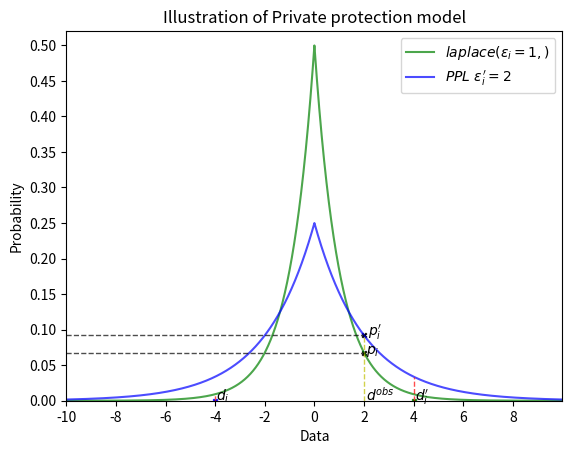

The script that saved this image: (Note: this script raises an exception after producing the figure.)
__author__ = 'alibaba'
__date__ = '2018/12/27'

import matplotlib.pyplot as plt
import numpy as np
import os
from matplotlib.backends.backend_pdf import PdfPages


def laplace(data, epsilon, mean=0):
    result = (1 / (2 * epsilon)) * np.e ** (-1 * (np.abs(data - mean)/epsilon))
    return result


if __name__ == '__main__':
    mean = 0
    epsilon1 = 1
    epsilon2 = 2
    epsilon3 = 1
    mean3 = 4
    data = np.linspace(-10, 11, 20000)

    y1 = [laplace(_data, epsilon1, mean) for _data in data]
    y2 = [laplace(_data, epsilon2, mean) for _data in data]
    y3 = [laplace(_data, epsilon3, mean3) for _data in data]
    plt.figure(0)
    # 设置坐标轴宽度
    plt.margins(1)
    plt.xlim((-10, 10))
    plt.ylim((0.0, 0.02 + max(laplace(0, epsilon1, mean), laplace(0, epsilon2, mean))))
    # 设置坐标轴刻度
    x_ticks = np.arange(-10, 10, 2)
    y_ticks = np.arange(0, 0.02 + max(laplace(0, epsilon1, mean), laplace(0, epsilon2, mean)), 0.05)
    plt.xticks(x_ticks)
    plt.yticks(y_ticks)
    # 绘制laplace曲线
    plt.plot(data, y1, color='g', alpha=0.7, label='$laplace(\epsilon_{i}=1,)$')
    plt.plot(data, y2, color='b', alpha=0.7, label='$PPL\ \epsilon_{i}^{\prime}=2$')
    left = -4
    right = 4
    mid = 2
    y_max = max(laplace(left, epsilon1, mean), laplace(right, epsilon2, mean))
    y_min = min(laplace(left, epsilon1, mean), laplace(right, epsilon2, mean))
    plt.plot([left, left], [0, y_min], alpha=0.7, color='r', linestyle='--', linewidth=1.0)
    plt.scatter([left, ], [0, ], s=10, color='b', marker='x')
    plt.text(left + 0.05, 0, s=r'$d_{i}$')
    plt.plot([right, right], [0, y_max], alpha=0.7, color='r', linestyle='--', linewidth=1.0)
    plt.scatter([right, ], [0, ], s=10, color='g', marker='x')
    plt.text(right + 0.05, 0, s=r'$d_{i}^{\prime}$')

    y_max = max(laplace(mid, epsilon1, mean), laplace(mid, epsilon2, mean))
    plt.plot([mid, mid], [0, y_max], alpha=0.7, color='y', linestyle='--', linewidth=1.0)
    plt.plot([-10, mid], [laplace(mid, epsilon1, mean), laplace(mid, epsilon1, mean)], alpha=0.7, color='#000000',
             linestyle='--', linewidth=1.0)
    plt.plot([-10, mid], [laplace(mid, epsilon2, mean), laplace(mid, epsilon2, mean)], alpha=0.7, color='#000000',
             linestyle='--', linewidth=1.0)
    plt.text(mid + 0.1, 0, s='$d^{obs}$')
    plt.text(mid + 0.1, laplace(mid, epsilon1, mean) - 0.001, s='$p_{i}$')

    plt.text(mid + 0.15, laplace(mid, epsilon2, mean), s='$p_{i}^{\prime}$')

    plt.scatter([mid, ], [laplace(mid, epsilon2, mean), ], s=10, color='#000000', marker='x')
    plt.scatter([mid, ], [laplace(mid, epsilon1, mean), ], s=10, color='#000000', marker='x')

    plt.ylabel('Probability')
    plt.xlabel('Data')
    plt.title("Illustration of Private protection model")
    plt.legend(loc='best')

    raw_pri = PdfPages(
        os.path.abspath(os.path.join(os.path.abspath(os.path.dirname(__file__)), 'figure', 'Illustration-of-different-privacy.pdf')))
    raw_pri.savefig()
    raw_pri.close()
